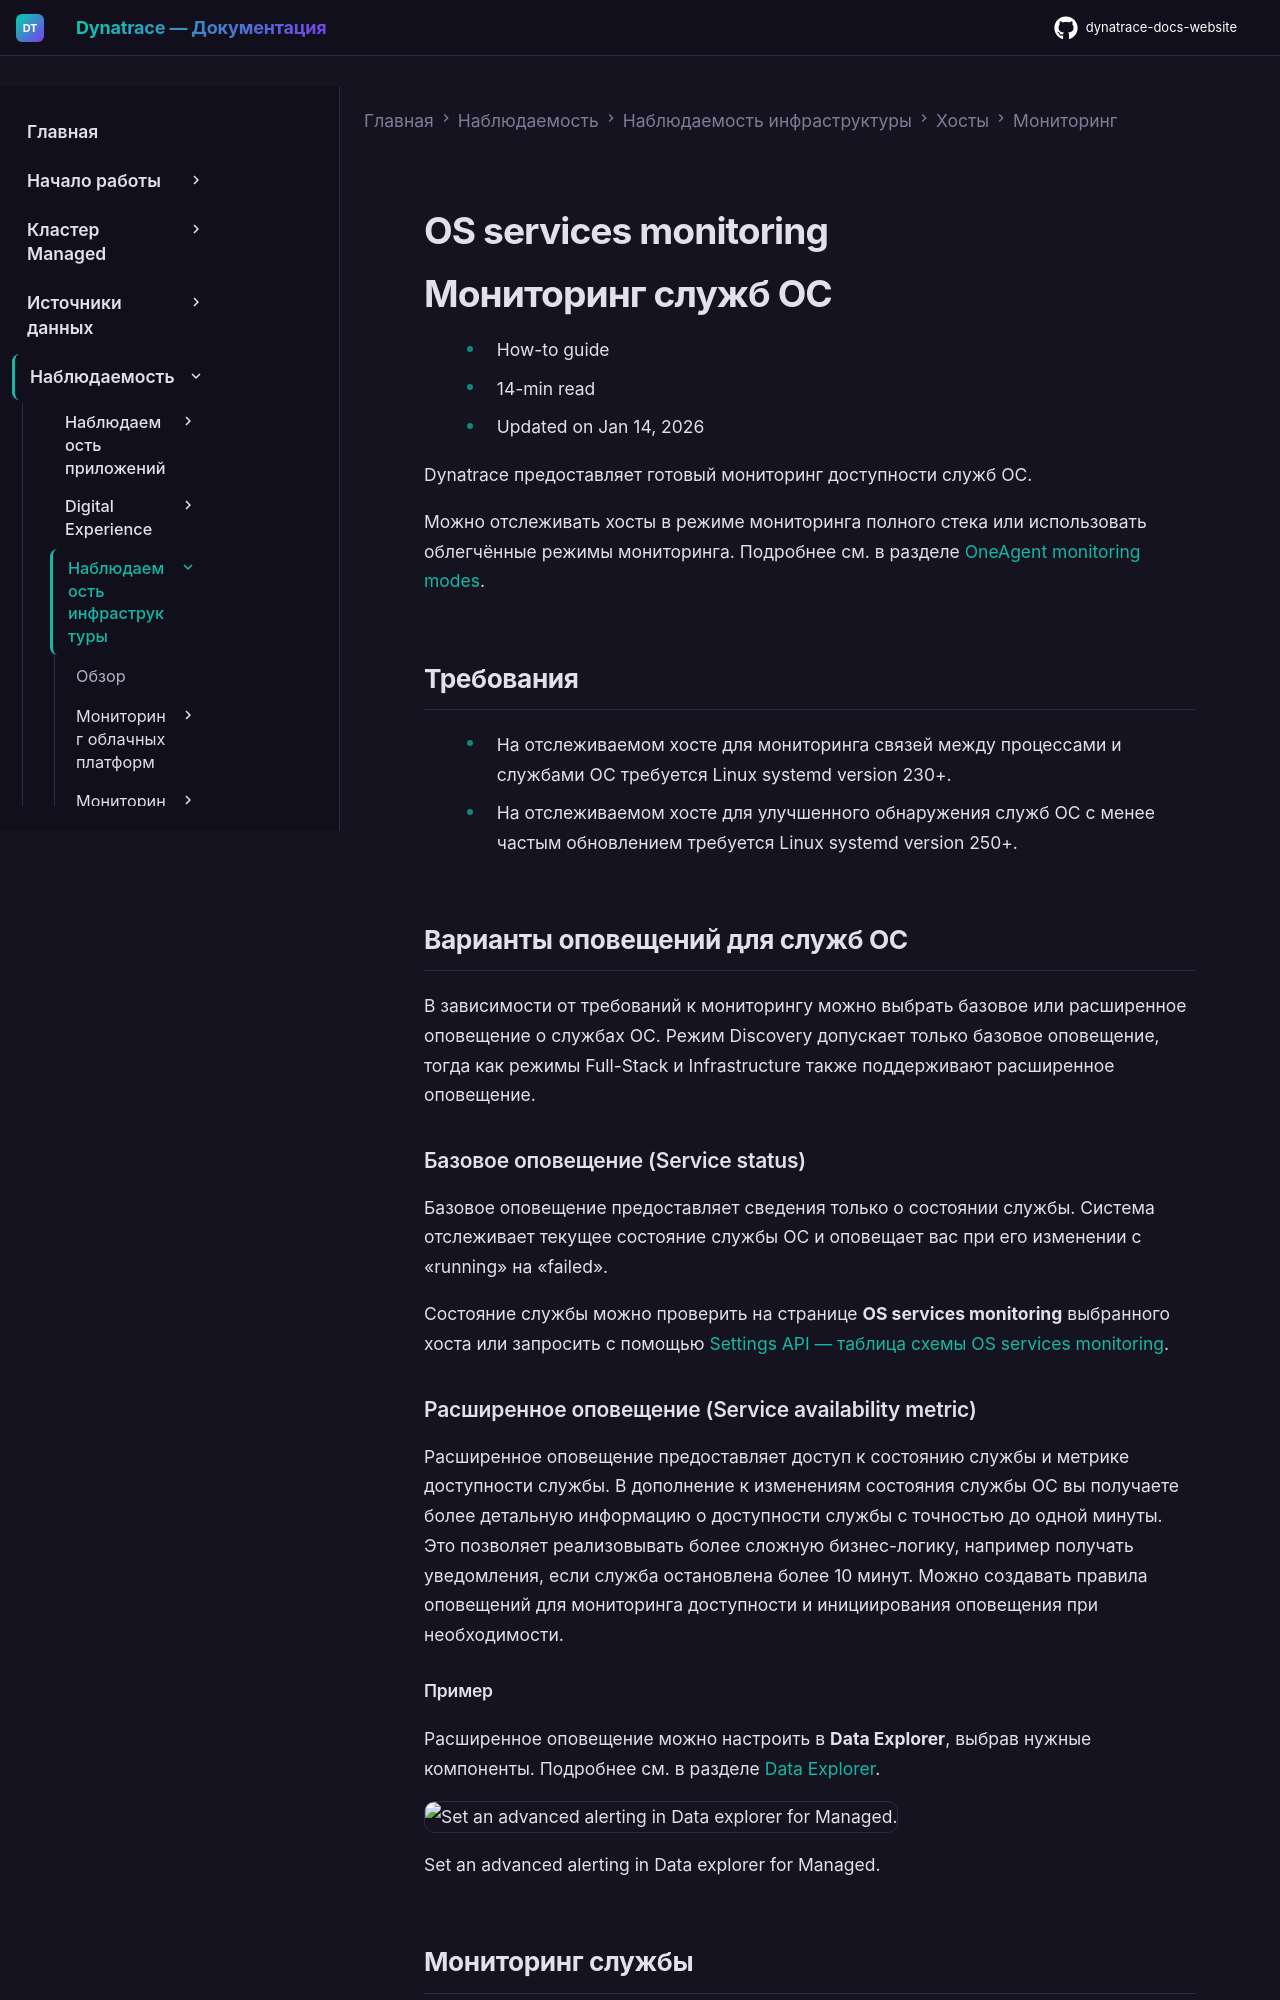

repository: Yerkebulan-Ardabayev/dynatrace-docs-website · page: managed-ru/observe/infrastructure-observability/hosts/monitoring/os-services/index.html · generator: mkdocs

---
title: Мониторинг служб ОС
source: https://docs.dynatrace.com/managed/observe/infrastructure-observability/hosts/monitoring/os-services
scraped: 2026-05-12T12:05:08.805618
---

# OS services monitoring

# Мониторинг служб ОС

* How-to guide
* 14-min read
* Updated on Jan 14, 2026

Dynatrace предоставляет готовый мониторинг доступности служб ОС.

Можно отслеживать хосты в режиме мониторинга полного стека или использовать облегчённые режимы мониторинга. Подробнее см. в разделе [OneAgent monitoring modes](/managed/platform/oneagent/monitoring-modes/monitoring-modes "Find out more about the available monitoring modes when using OneAgent.").

## Требования

* На отслеживаемом хосте для мониторинга связей между процессами и службами ОС требуется Linux systemd version 230+.
* На отслеживаемом хосте для улучшенного обнаружения служб ОС с менее частым обновлением требуется Linux systemd version 250+.

## Варианты оповещений для служб ОС

В зависимости от требований к мониторингу можно выбрать базовое или расширенное оповещение о службах ОС. Режим Discovery допускает только базовое оповещение, тогда как режимы Full-Stack и Infrastructure также поддерживают расширенное оповещение.

### Базовое оповещение (Service status)

Базовое оповещение предоставляет сведения только о состоянии службы. Система отслеживает текущее состояние службы ОС и оповещает вас при его изменении с «running» на «failed».

Состояние службы можно проверить на странице **OS services monitoring** выбранного хоста или запросить с помощью [Settings API — таблица схемы OS services monitoring](/managed/dynatrace-api/environment-api/settings/schemas/builtin-os-services-monitoring "View builtin:os-services-monitoring settings schema table of your monitoring environment via the Dynatrace API.").

### Расширенное оповещение (Service availability metric)

Расширенное оповещение предоставляет доступ к состоянию службы и метрике доступности службы. В дополнение к изменениям состояния службы ОС вы получаете более детальную информацию о доступности службы с точностью до одной минуты. Это позволяет реализовывать более сложную бизнес-логику, например получать уведомления, если служба остановлена более 10 минут. Можно создавать правила оповещений для мониторинга доступности и инициирования оповещения при необходимости.
